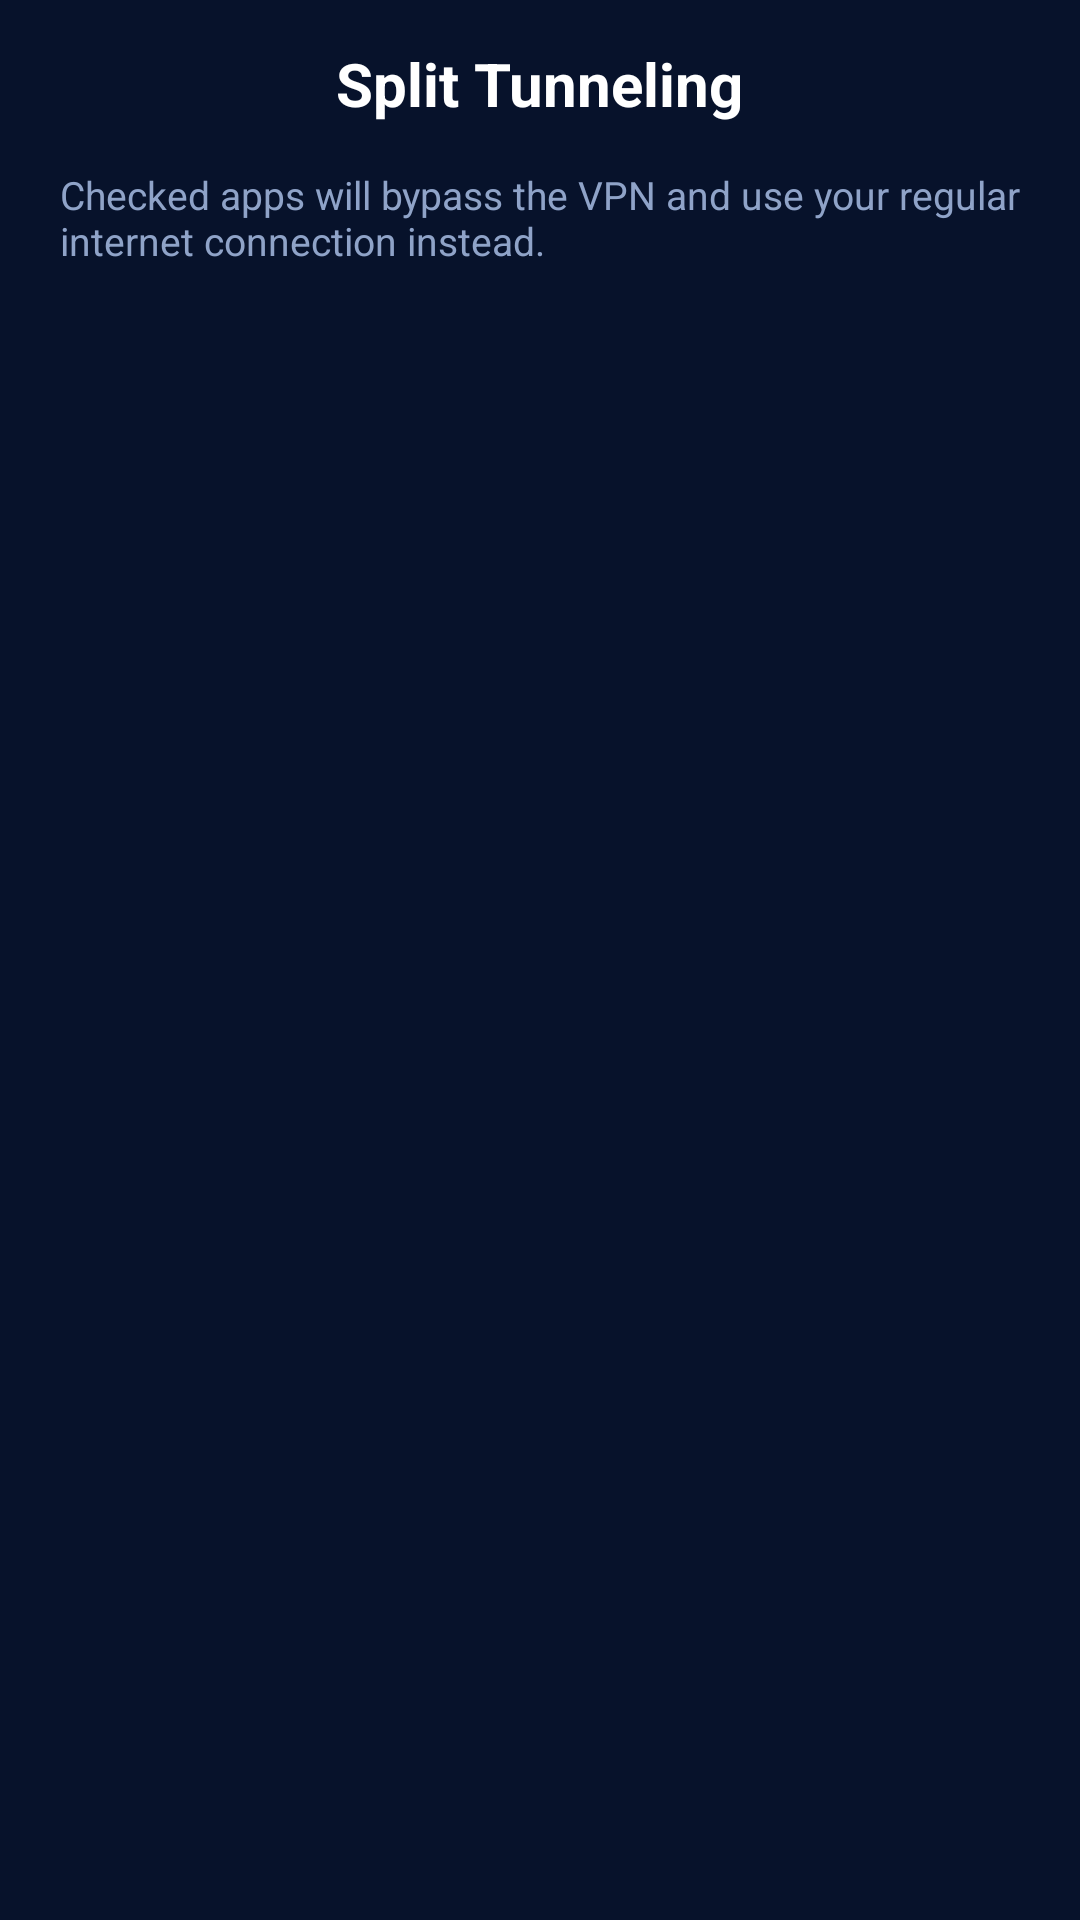

Reconstruct the res/layout file that produces this screen, plus the resources it refers to.
<!-- AndroidManifest.xml: application theme Theme.RoamVPN -->
<!-- res/layout/activity_split_tunnel.xml -->
<?xml version="1.0" encoding="utf-8"?>
<LinearLayout xmlns:android="http://schemas.android.com/apk/res/android"
    xmlns:app="http://schemas.android.com/apk/res-auto"
    android:layout_width="match_parent"
    android:layout_height="match_parent"
    android:orientation="vertical"
    android:background="@drawable/bg_app">

    <FrameLayout
        android:layout_width="match_parent"
        android:layout_height="56dp"
        android:paddingStart="8dp" android:paddingEnd="8dp">
        <ImageButton
            android:id="@+id/buttonSplitBack"
            android:layout_width="48dp"
            android:layout_height="48dp"
            android:layout_gravity="start|center_vertical"
            android:background="?attr/selectableItemBackgroundBorderless"
            android:contentDescription="Back"
            android:src="@drawable/ic_arrow_back"
            app:tint="@color/white" />
        <TextView
            android:layout_width="wrap_content"
            android:layout_height="wrap_content"
            android:layout_gravity="center"
            android:text="Split Tunneling"
            android:textColor="@color/white"
            android:textSize="20sp"
            android:textStyle="bold" />
    </FrameLayout>

    <TextView
        android:layout_width="match_parent"
        android:layout_height="wrap_content"
        android:paddingStart="20dp" android:paddingEnd="20dp"
        android:paddingBottom="12dp"
        android:text="Checked apps will bypass the VPN and use your regular internet connection instead."
        android:textColor="@color/gray"
        android:textSize="13sp" />

    <androidx.recyclerview.widget.RecyclerView
        android:id="@+id/recyclerApps"
        android:layout_width="match_parent"
        android:layout_height="0dp"
        android:layout_weight="1"
        android:clipToPadding="false" />

</LinearLayout>
<!-- resources referenced by this layout -->
<resources>
  <color name="gray">#8FA3C8</color>
  <color name="white">#FFFFFF</color>
  <style name="Theme.RoamVPN" parent="Theme.MaterialComponents.NoActionBar">
          <item name="colorPrimary">@color/primary</item>
          <item name="colorPrimaryDark">@color/primaryDark</item>
          <item name="colorSecondary">@color/accent</item>
          <item name="colorAccent">@color/accent</item>
          <item name="colorSurface">@color/cardBackground</item>
          <item name="colorOnSurface">@color/textPrimary</item>
          <item name="colorOnPrimary">@color/white</item>
          <item name="android:windowBackground">@color/background</item>
          <item name="android:statusBarColor">@android:color/transparent</item>
          <item name="android:navigationBarColor">@color/background</item>
          <item name="android:windowLightStatusBar">false</item>
          <item name="android:fontFamily">sans-serif</item>
          <item name="android:textColorPrimary">@color/textPrimary</item>
          <item name="android:textColorHint">@color/gray</item>
      </style>
  <color name="primary">#2B7DFF</color>
  <color name="primaryDark">#0A2A66</color>
  <color name="accent">#2BE58B</color>
  <color name="cardBackground">#0E1E45</color>
  <color name="textPrimary">#FFFFFF</color>
  <color name="background">#07122B</color>
</resources>
